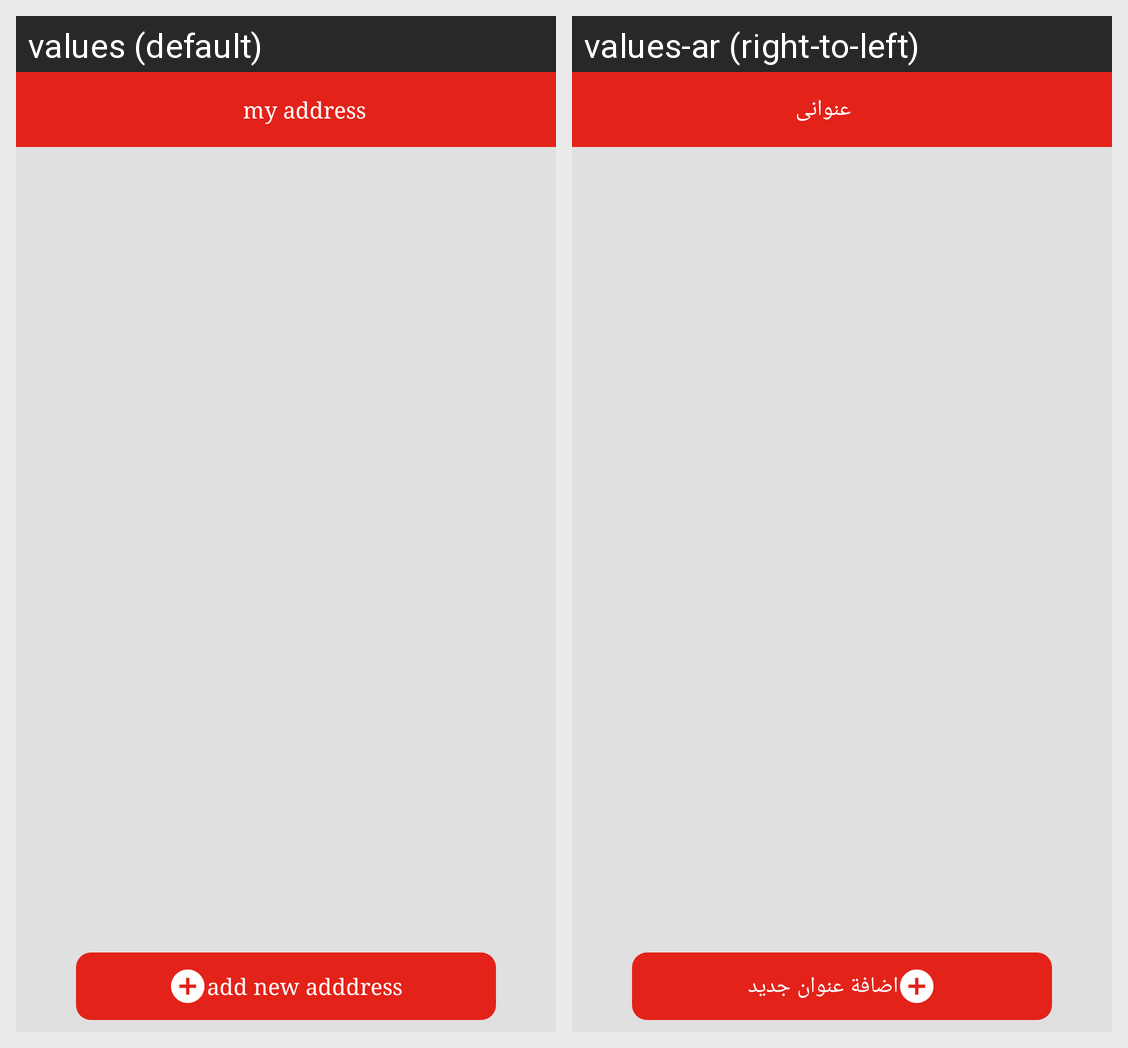

The Android screen above is rendered under two locales of the same app. Produce the string resources it draws, with the default and per-locale values.
Android screen res/layout/fragment_my_address.xml rendered under 2 locales, left to right: values (default), values-ar (right-to-left). Device: Nexus 5 (rendered at 1080×1920; each locale shown at half size, 540×960, under a caption strip naming it); theme AppTheme.
Strings drawn on this screen, with the default value and each locale's value (text and hints the layout hard-codes, and strings that could not be matched under every locale, appear in the picture but are not listed):

my_address
  values: my address
  values-ar: عنوانى

add_new_adddress
  values: add new adddress
  values-ar: اضافة عنوان جديد
